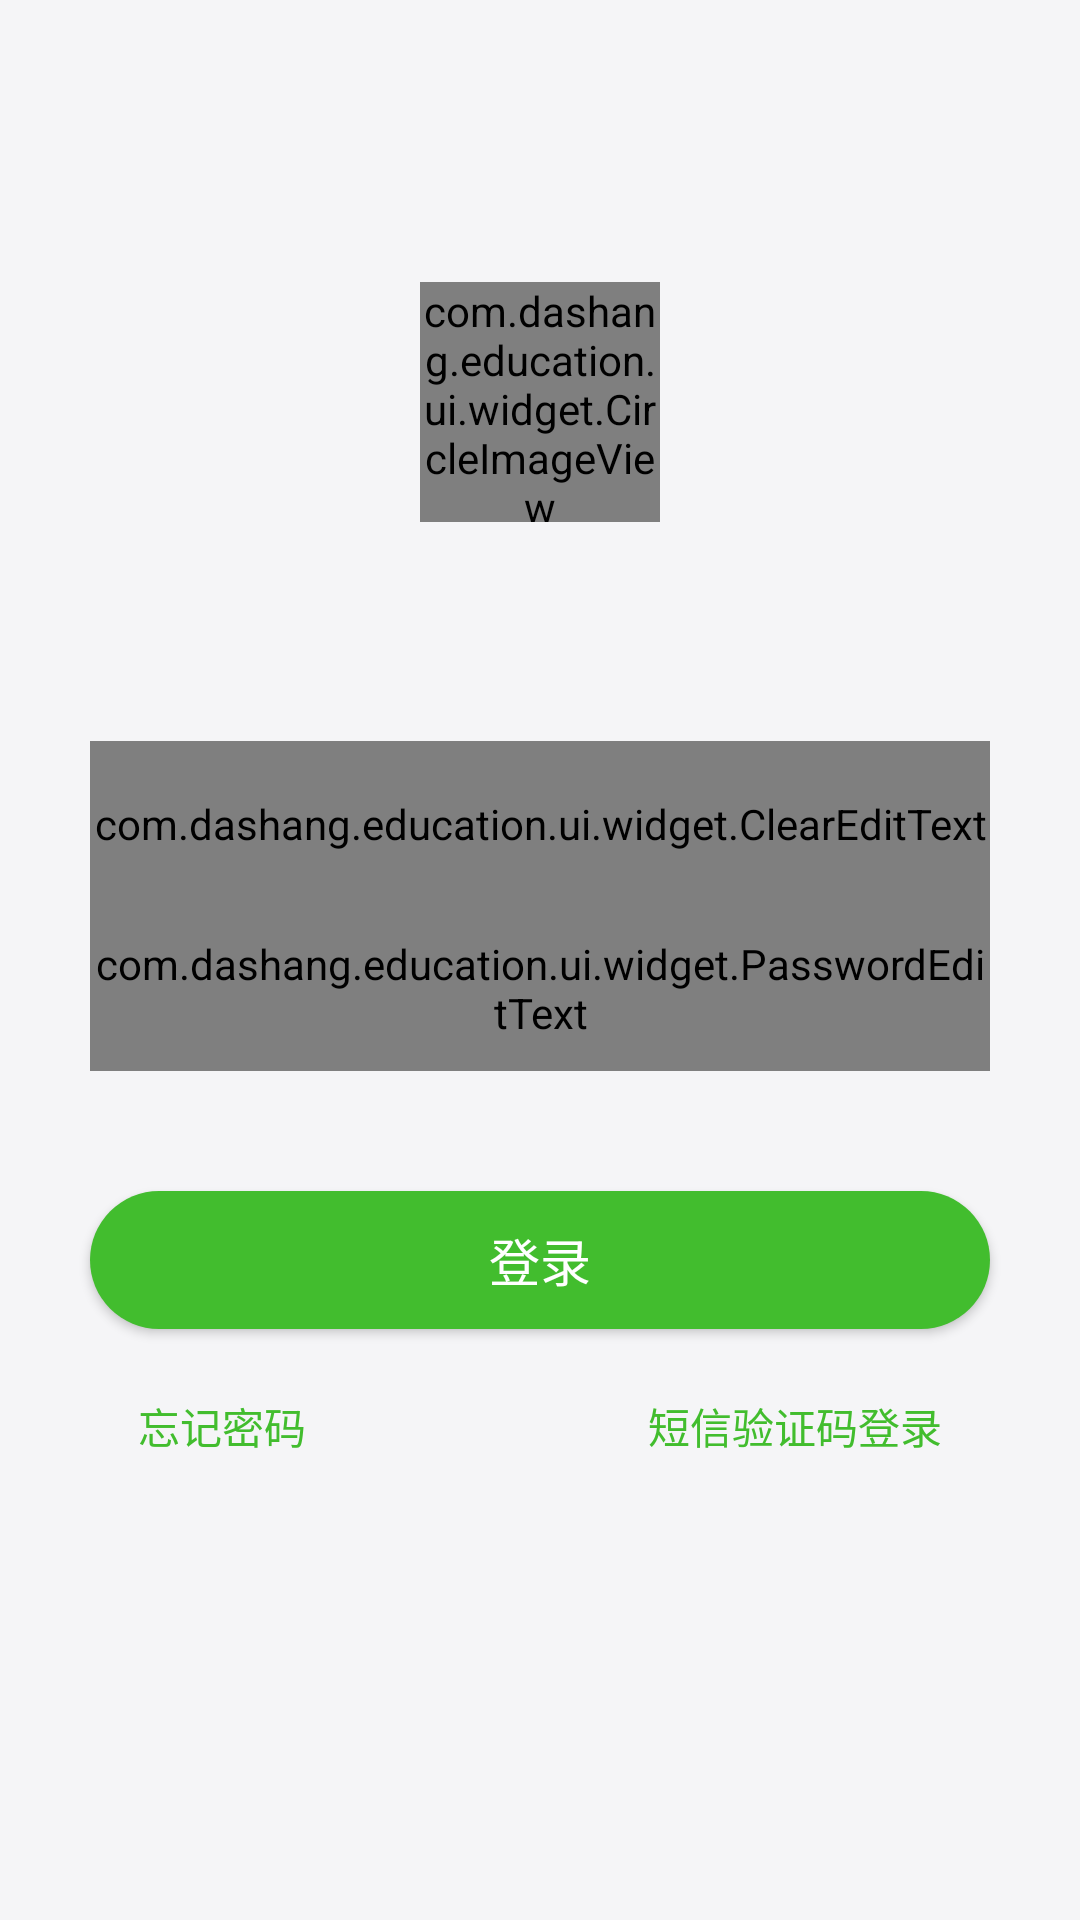

Write the Android layout XML for this screen, with the resource values it uses.
<!-- AndroidManifest.xml: application theme AppTheme -->
<!-- res/layout/activity_login.xml -->
<?xml version="1.0" encoding="utf-8"?>
<LinearLayout
    xmlns:android="http://schemas.android.com/apk/res/android"
    android:layout_width="match_parent"
    android:layout_height="match_parent"
    android:background="@color/gray_f5f5f7"
    android:orientation="vertical">

    <com.dashang.education.ui.widget.CircleImageView
        android:id="@+id/portrait"
        android:layout_width="80dp"
        android:layout_height="80dp"
        android:layout_gravity="center_horizontal"
        android:layout_marginTop="94dp"
        android:scaleType="centerCrop"
        android:src="@drawable/headportrait"/>

    <com.dashang.education.ui.widget.ClearEditText
        android:id="@+id/et_phone"
        style="@style/EditTextStyle"
        android:layout_marginLeft="30dp"
        android:layout_marginRight="30dp"
        android:layout_marginTop="73dp"
        android:drawableLeft="@drawable/ic_user"
        android:hint="@string/login_account_hint"
        android:inputType="phone"
        android:maxLength="11"
        />

    <com.dashang.education.ui.widget.PasswordEditText
        android:id="@+id/et_pwd"
        style="@style/EditTextStyle"
        android:layout_marginLeft="30dp"
        android:layout_marginRight="30dp"
        android:drawableLeft="@drawable/ic_password"
        android:hint="@string/login_password_hint"
        android:imeOptions="actionDone"
        android:inputType="textPassword"
        android:maxLength="12"
        />

    <Button
        android:id="@+id/btn_login"
        style="@style/bigBtnStyle"
        android:layout_marginLeft="30dp"
        android:layout_marginRight="30dp"
        android:layout_marginTop="40dp"
        android:text="@string/login"/>

    <LinearLayout
        android:layout_width="match_parent"
        android:layout_height="wrap_content"
        android:layout_marginLeft="46dp"
        android:layout_marginRight="46dp"
        android:layout_marginTop="22dp">

        <TextView
            android:id="@+id/tv_forget_pwd"
            style="@style/generalTextViewStyle"
            android:layout_weight="1"
            android:gravity="left"
            android:text="@string/forget_pwd"
            />

        <TextView
            android:id="@+id/login_by_code"
            style="@style/generalTextViewStyle"
            android:text="@string/login_by_verify_code"
            />
    </LinearLayout>
</LinearLayout>
<!-- resources referenced by this layout -->
<resources>
  <color name="gray_f5f5f7">#f5f5f7</color>
  <!-- drawable headportrait: png bitmap (drawable-xxhdpi, 19954 bytes) -->
  <!-- drawable ic_password: png bitmap (drawable-xxhdpi, 1699 bytes) -->
  <!-- drawable ic_user: png bitmap (drawable-xxhdpi, 2174 bytes) -->
  <string name="forget_pwd">忘记密码</string>
  <string name="login">登录</string>
  <string name="login_account_hint">请输入手机号码</string>
  <string name="login_by_verify_code">短信验证码登录</string>
  <string name="login_password_hint">请输入密码</string>
  <style name="EditTextStyle">
          <item name="android:drawablePadding">12dp</item>
          <item name="android:layout_width">match_parent</item>
          <item name="android:layout_height">55dp</item>
          <item name="android:textSize">@dimen/textSize_19</item>
          <item name="android:textColor">@color/text_color_normal</item>
          <item name="android:gravity">center_vertical</item>
          <item name="android:singleLine">true</item>
          <item name="android:maxLines">1</item>
          <item name="android:textColorHint">@color/gray_ff8e8e8e</item>
          <item name="android:textCursorDrawable">@null</item>
      </style>
  <style name="bigBtnStyle">
          <item name="android:layout_width">match_parent</item>
          <item name="android:gravity">center</item>
          <item name="android:background">@drawable/shape_login_button</item>
          <item name="android:layout_height">46dp</item>
          <item name="android:textColor">@color/white</item>
          <item name="android:textSize">@dimen/textSize_17</item>
      </style>
  <style name="generalTextViewStyle">
          <item name="android:layout_width">wrap_content</item>
          <item name="android:layout_height">wrap_content</item>
          <item name="android:textColor">@color/app_green</item>
          <item name="android:textSize">@dimen/textSize_14</item>
      </style>
  <style name="AppTheme" parent="Base.AppTheme">
          <item name="android:textColorPrimary">@color/text_color_normal</item>
          <item name="android:windowIsTranslucent">true</item>
      </style>
  <dimen name="textSize_19">19sp</dimen>
  <color name="text_color_normal">#383838</color>
  <color name="gray_ff8e8e8e">#ff8e8e8e</color>
  <!-- drawable shape_login_button (drawable) -->
  <?xml version="1.0" encoding="utf-8"?>
  <shape xmlns:android="http://schemas.android.com/apk/res/android" android:shape="rectangle">
      <solid android:color="@color/app_green"/>
      <corners android:radius="100dp"/>
  </shape>
  <color name="white">#ffffffff</color>
  <dimen name="textSize_17">17sp</dimen>
  <color name="app_green">#42BD2E</color>
  <dimen name="textSize_14">14sp</dimen>
  <style name="Base.AppTheme" parent="Theme.AppCompat.Light.NoActionBar">
          
          <item name="colorPrimary">@color/colorPrimary</item>
          <item name="colorPrimaryDark">@color/colorPrimaryDark</item>
          <item name="colorAccent">@color/colorAccent</item>
  
      </style>
  <color name="colorPrimary">#f1f1f1</color>
  <color name="colorPrimaryDark">#f1f1f1</color>
  <color name="colorAccent">#42BD2E</color>
</resources>
